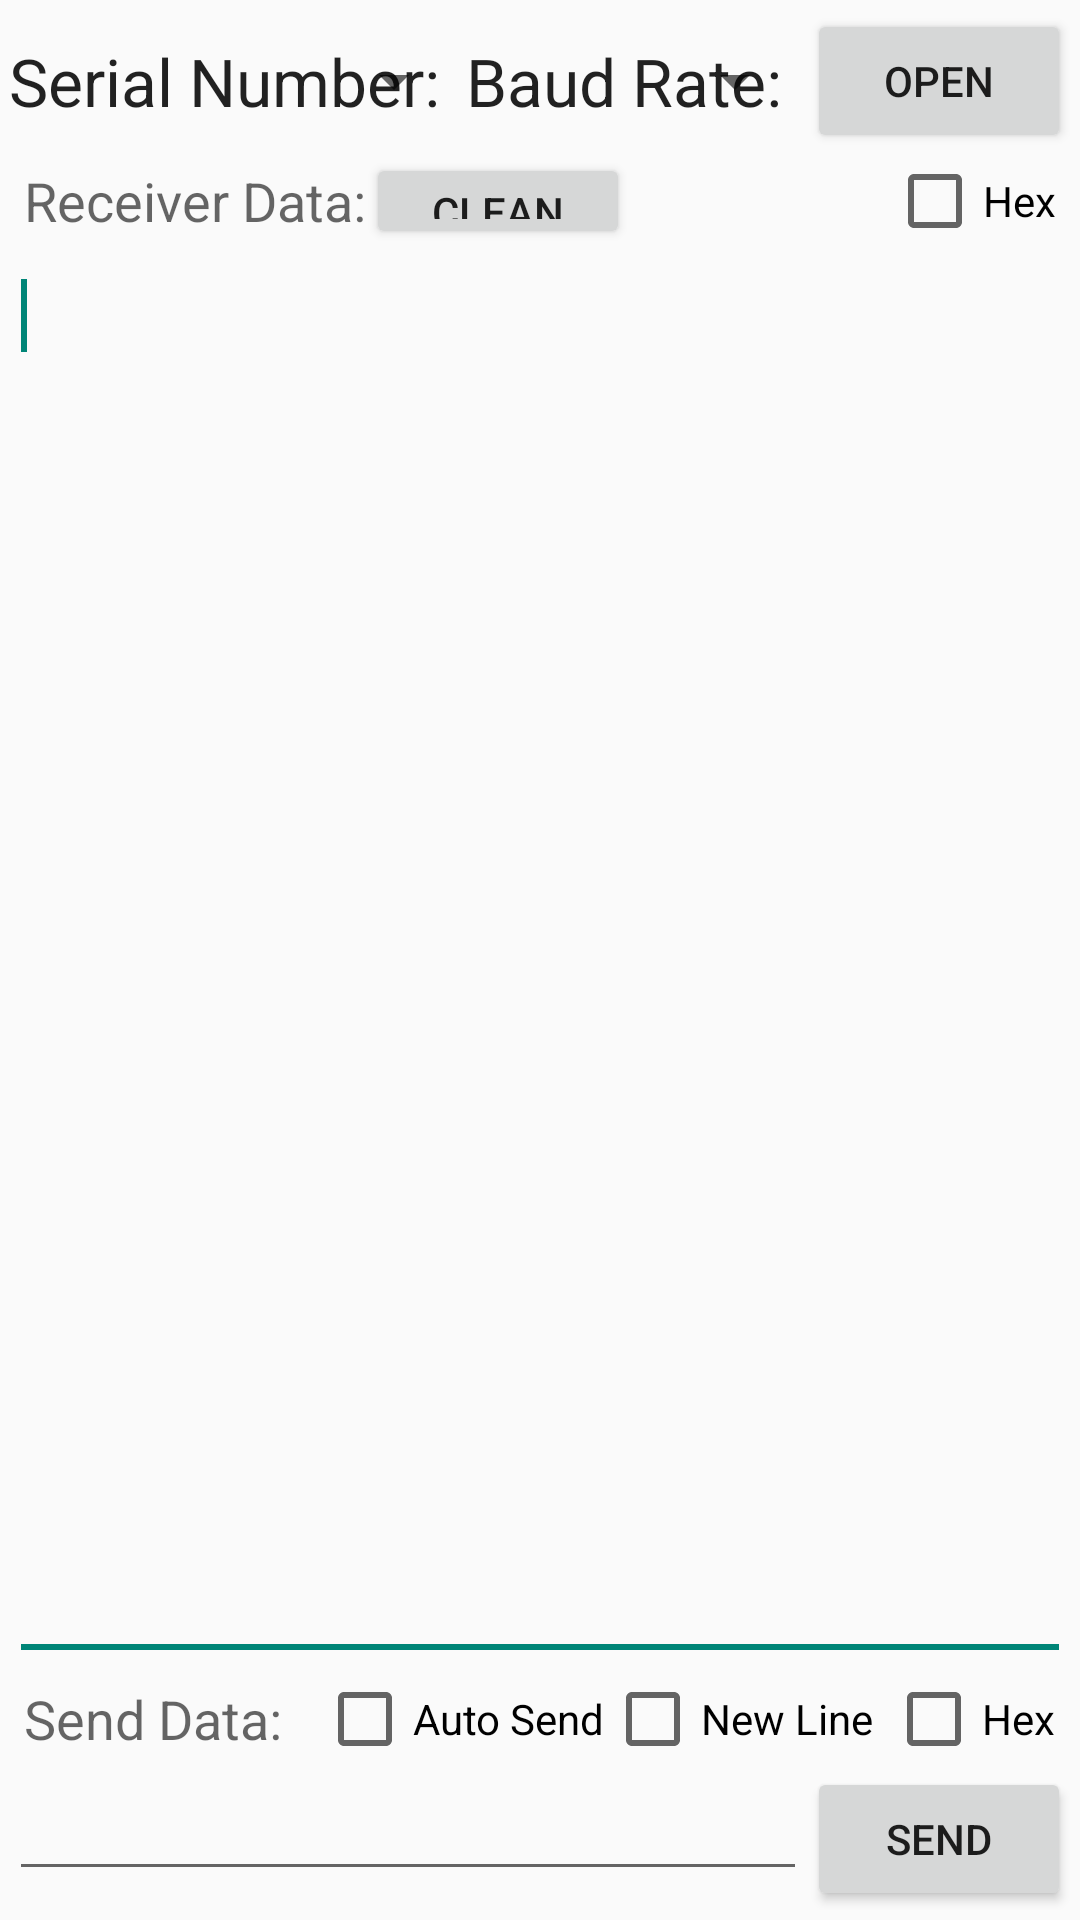

Android layout source for this screen:
<!-- AndroidManifest.xml: application theme AppTheme -->
<!-- res/layout/serialport.xml -->
<?xml version="1.0" encoding="utf-8"?>

<LinearLayout android:orientation="vertical" android:padding="3.0dip" android:layout_width="fill_parent" android:layout_height="fill_parent"
  xmlns:android="http://schemas.android.com/apk/res/android">
    <TableLayout android:layout_width="fill_parent" android:layout_height="wrap_content" android:stretchColumns="1">

        <TableRow
            android:id="@id/tableRow1"
            android:gravity="center_vertical" >

            <TextView
                android:id="@id/TextView01"
                android:layout_width="wrap_content"
                android:layout_height="wrap_content"
                android:text="@string/serialportnumber"
                android:textAppearance="?android:textAppearanceLarge" />

            <Spinner
                android:id="@id/spinnerSerialPort"
                android:layout_width="wrap_content"
                android:layout_height="wrap_content"
                android:layout_weight="1.0" />

            <TextView
                android:id="@id/textView1"
                android:layout_width="wrap_content"
                android:layout_height="wrap_content"
                android:text="@string/baudrate"
                android:textAppearance="?android:textAppearanceLarge" />

            <Spinner
                android:id="@id/spinnerBaudrate"
                android:layout_width="wrap_content"
                android:layout_height="wrap_content"
                android:layout_weight="1.0" />

            <Button
                android:id="@id/btnOpen"
                android:layout_width="wrap_content"
                android:layout_height="wrap_content"
                android:text="@string/open" />

        </TableRow>

    </TableLayout>
    <LinearLayout android:id="@id/linearLayout3" android:layout_width="fill_parent" android:layout_height="wrap_content">

        <LinearLayout
            android:layout_width="wrap_content"
            android:layout_height="fill_parent"
            android:layout_marginLeft="5.0dip"
            android:layout_weight="0.04"
            android:gravity="center_vertical" >

            <TextView android:textAppearance="?android:textAppearanceMedium" android:id="@id/textView2" android:layout_width="wrap_content" android:layout_height="wrap_content" android:text="@string/receivebuf" />

            <Button
                android:id="@+id/btnclean"
                android:layout_width="wrap_content"
                android:layout_height="wrap_content"
                android:text="Clean" />

        </LinearLayout>
        <LinearLayout android:gravity="right" android:layout_width="wrap_content" android:layout_height="wrap_content" android:layout_marginRight="5.0dip" android:baselineAligned="false" android:layout_weight="1.0">

            <CheckBox android:id="@id/checkBoxReceive" android:layout_width="wrap_content" android:layout_height="wrap_content" android:text="@string/hex" />
        </LinearLayout>
    </LinearLayout>
    <EditText android:gravity="top|left|center" android:id="@id/editTextReceive" android:scrollbars="vertical" android:layout_width="fill_parent" android:layout_height="0.0dip" android:layout_weight="1.0" android:inputType="textMultiLine">
        <requestFocus />
    </EditText>
    <LinearLayout android:id="@id/LinearLayout02" android:layout_width="fill_parent" android:layout_height="wrap_content">
        <LinearLayout android:gravity="center_vertical" android:layout_width="wrap_content" android:layout_height="fill_parent" android:layout_marginLeft="5.0dip" android:layout_weight="1.0">
            <TextView android:textAppearance="?android:textAppearanceMedium" android:id="@id/TextView02" android:layout_width="wrap_content" android:layout_height="wrap_content" android:text="@string/sendbuf" />
        </LinearLayout>

        <LinearLayout
            android:layout_width="wrap_content"
            android:layout_height="fill_parent"
            android:layout_marginLeft="5.0dip"
            android:gravity="center_vertical" >

            <CheckBox
                android:id="@id/CheckBoxAuto"
                android:layout_width="wrap_content"
                android:layout_height="wrap_content"
                android:text="@string/autosend" />

            <CheckBox
                android:id="@+id/newline"
                android:layout_width="wrap_content"
                android:layout_height="wrap_content"
                android:text="@string/newline" />
        </LinearLayout>

        <LinearLayout
            android:layout_width="wrap_content"
            android:layout_height="wrap_content"
            android:layout_marginRight="5.0dip"
            android:layout_weight="0.69"
            android:gravity="right" >

            <CheckBox android:id="@id/CheckBoxSend" android:layout_width="wrap_content" android:layout_height="wrap_content" android:text="@string/hex" />
        </LinearLayout>
    </LinearLayout>
    <LinearLayout android:id="@id/linearLayout4" android:layout_width="fill_parent" android:layout_height="wrap_content">

        <EditText
            android:id="@id/editTextSend"
            android:layout_width="wrap_content"
            android:layout_height="wrap_content"
            android:layout_weight="0.34" />

        <Button
            android:id="@id/btnSend"
            android:layout_width="wrap_content"
            android:layout_height="wrap_content"
            android:text="@string/send" />

    </LinearLayout>
</LinearLayout>
<!-- resources referenced by this layout -->
<resources>
  <string name="autosend">Auto Send</string>
  <string name="baudrate">Baud Rate:</string>
  <string name="hex">Hex</string>
  <string name="newline">New Line</string>
  <string name="open">Open</string>
  <string name="receivebuf">Receiver Data:</string>
  <string name="send">Send</string>
  <string name="sendbuf">Send Data:</string>
  <string name="serialportnumber">Serial Number:</string>
  <style name="AppTheme" parent="Theme.AppCompat.Light.DarkActionBar">
  
  
      </style>
</resources>
